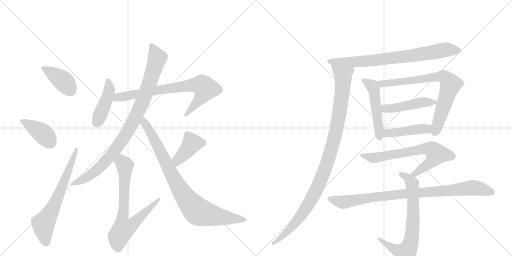
t = 0.00 s
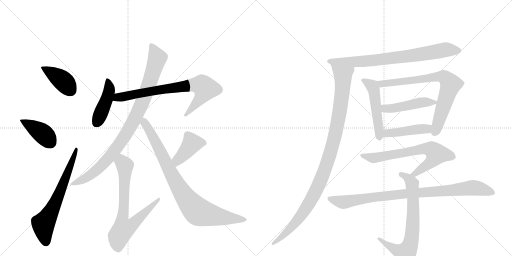
t = 2.85 s
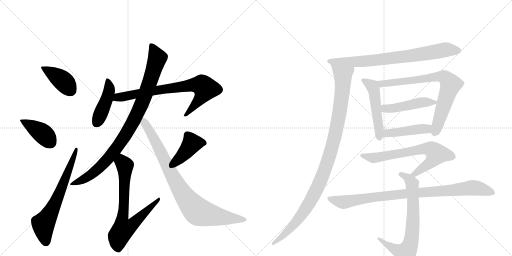
t = 5.71 s
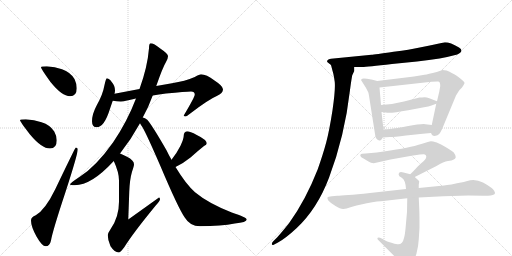
t = 8.56 s
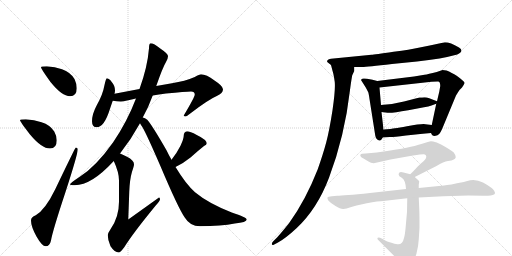
t = 11.42 s
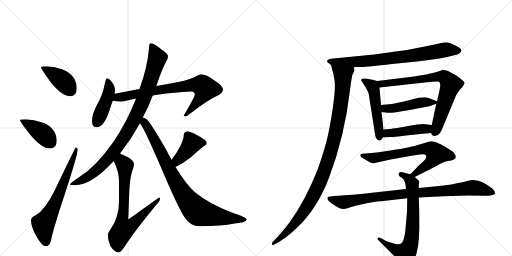
t = 14.27 s

The animated SVG that drew these frames (rendered in a browser with its animation timeline set to each time). Animation: 18 CSS @keyframes rules; one cycle of 14.27 s.

<svg version="1.1" viewBox="0 0 2048 1024" xmlns="http://www.w3.org/2000/svg">
  <g stroke="lightgray" stroke-dasharray="1,1" stroke-width="1" transform="scale(4, 4)">
    <line x1="0" y1="0" x2="256" y2="256"></line>
    <line x1="256" y1="0" x2="0" y2="256"></line>
    <line x1="128" y1="0" x2="128" y2="256"></line>
    <line x1="0" y1="128" x2="256" y2="128"></line>
    <line x1="256" y1="0" x2="512" y2="256"></line>
    <line x1="512" y1="0" x2="256" y2="256"></line>
    <line x1="384" y1="0" x2="384" y2="256"></line>
    <line x1="256" y1="128" x2="512" y2="128"></line>
  </g>
<g transform="scale(1, -1) translate(0, -850)">
   <style type="text/css">
    @keyframes keyframes0 {
      from {
       stroke: black;
       stroke-dashoffset: 404;
       stroke-width: 128;
       }
       57% {
       animation-timing-function: step-end;
       stroke: black;
       stroke-dashoffset: 0;
       stroke-width: 128;
       }
       to {
       stroke: black;
       stroke-width: 1024;
       }
       }
       #make-me-a-hanzi-animation-0 {
         animation: keyframes0 0.578776s both;
         animation-delay: 0.000000s;
         animation-timing-function: linear;
       }
    @keyframes keyframes1 {
      from {
       stroke: black;
       stroke-dashoffset: 405;
       stroke-width: 128;
       }
       57% {
       animation-timing-function: step-end;
       stroke: black;
       stroke-dashoffset: 0;
       stroke-width: 128;
       }
       to {
       stroke: black;
       stroke-width: 1024;
       }
       }
       #make-me-a-hanzi-animation-1 {
         animation: keyframes1 0.579590s both;
         animation-delay: 0.578776s;
         animation-timing-function: linear;
       }
    @keyframes keyframes2 {
      from {
       stroke: black;
       stroke-dashoffset: 661;
       stroke-width: 128;
       }
       68% {
       animation-timing-function: step-end;
       stroke: black;
       stroke-dashoffset: 0;
       stroke-width: 128;
       }
       to {
       stroke: black;
       stroke-width: 1024;
       }
       }
       #make-me-a-hanzi-animation-2 {
         animation: keyframes2 0.787923s both;
         animation-delay: 1.158366s;
         animation-timing-function: linear;
       }
    @keyframes keyframes3 {
      from {
       stroke: black;
       stroke-dashoffset: 437;
       stroke-width: 128;
       }
       59% {
       animation-timing-function: step-end;
       stroke: black;
       stroke-dashoffset: 0;
       stroke-width: 128;
       }
       to {
       stroke: black;
       stroke-width: 1024;
       }
       }
       #make-me-a-hanzi-animation-3 {
         animation: keyframes3 0.605632s both;
         animation-delay: 1.946289s;
         animation-timing-function: linear;
       }
    @keyframes keyframes4 {
      from {
       stroke: black;
       stroke-dashoffset: 765;
       stroke-width: 128;
       }
       71% {
       animation-timing-function: step-end;
       stroke: black;
       stroke-dashoffset: 0;
       stroke-width: 128;
       }
       to {
       stroke: black;
       stroke-width: 1024;
       }
       }
       #make-me-a-hanzi-animation-4 {
         animation: keyframes4 0.872559s both;
         animation-delay: 2.551921s;
         animation-timing-function: linear;
       }
    @keyframes keyframes5 {
      from {
       stroke: black;
       stroke-dashoffset: 947;
       stroke-width: 128;
       }
       76% {
       animation-timing-function: step-end;
       stroke: black;
       stroke-dashoffset: 0;
       stroke-width: 128;
       }
       to {
       stroke: black;
       stroke-width: 1024;
       }
       }
       #make-me-a-hanzi-animation-5 {
         animation: keyframes5 1.020671s both;
         animation-delay: 3.424479s;
         animation-timing-function: linear;
       }
    @keyframes keyframes6 {
      from {
       stroke: black;
       stroke-dashoffset: 740;
       stroke-width: 128;
       }
       71% {
       animation-timing-function: step-end;
       stroke: black;
       stroke-dashoffset: 0;
       stroke-width: 128;
       }
       to {
       stroke: black;
       stroke-width: 1024;
       }
       }
       #make-me-a-hanzi-animation-6 {
         animation: keyframes6 0.852214s both;
         animation-delay: 4.445150s;
         animation-timing-function: linear;
       }
    @keyframes keyframes7 {
      from {
       stroke: black;
       stroke-dashoffset: 411;
       stroke-width: 128;
       }
       57% {
       animation-timing-function: step-end;
       stroke: black;
       stroke-dashoffset: 0;
       stroke-width: 128;
       }
       to {
       stroke: black;
       stroke-width: 1024;
       }
       }
       #make-me-a-hanzi-animation-7 {
         animation: keyframes7 0.584473s both;
         animation-delay: 5.297363s;
         animation-timing-function: linear;
       }
    @keyframes keyframes8 {
      from {
       stroke: black;
       stroke-dashoffset: 880;
       stroke-width: 128;
       }
       74% {
       animation-timing-function: step-end;
       stroke: black;
       stroke-dashoffset: 0;
       stroke-width: 128;
       }
       to {
       stroke: black;
       stroke-width: 1024;
       }
       }
       #make-me-a-hanzi-animation-8 {
         animation: keyframes8 0.966146s both;
         animation-delay: 5.881836s;
         animation-timing-function: linear;
       }
    @keyframes keyframes9 {
      from {
       stroke: black;
       stroke-dashoffset: 774;
       stroke-width: 128;
       }
       72% {
       animation-timing-function: step-end;
       stroke: black;
       stroke-dashoffset: 0;
       stroke-width: 128;
       }
       to {
       stroke: black;
       stroke-width: 1024;
       }
       }
       #make-me-a-hanzi-animation-9 {
         animation: keyframes9 0.879883s both;
         animation-delay: 6.847982s;
         animation-timing-function: linear;
       }
    @keyframes keyframes10 {
      from {
       stroke: black;
       stroke-dashoffset: 1062;
       stroke-width: 128;
       }
       78% {
       animation-timing-function: step-end;
       stroke: black;
       stroke-dashoffset: 0;
       stroke-width: 128;
       }
       to {
       stroke: black;
       stroke-width: 1024;
       }
       }
       #make-me-a-hanzi-animation-10 {
         animation: keyframes10 1.114258s both;
         animation-delay: 7.727865s;
         animation-timing-function: linear;
       }
    @keyframes keyframes11 {
      from {
       stroke: black;
       stroke-dashoffset: 508;
       stroke-width: 128;
       }
       62% {
       animation-timing-function: step-end;
       stroke: black;
       stroke-dashoffset: 0;
       stroke-width: 128;
       }
       to {
       stroke: black;
       stroke-width: 1024;
       }
       }
       #make-me-a-hanzi-animation-11 {
         animation: keyframes11 0.663411s both;
         animation-delay: 8.842122s;
         animation-timing-function: linear;
       }
    @keyframes keyframes12 {
      from {
       stroke: black;
       stroke-dashoffset: 760;
       stroke-width: 128;
       }
       71% {
       animation-timing-function: step-end;
       stroke: black;
       stroke-dashoffset: 0;
       stroke-width: 128;
       }
       to {
       stroke: black;
       stroke-width: 1024;
       }
       }
       #make-me-a-hanzi-animation-12 {
         animation: keyframes12 0.868490s both;
         animation-delay: 9.505534s;
         animation-timing-function: linear;
       }
    @keyframes keyframes13 {
      from {
       stroke: black;
       stroke-dashoffset: 470;
       stroke-width: 128;
       }
       60% {
       animation-timing-function: step-end;
       stroke: black;
       stroke-dashoffset: 0;
       stroke-width: 128;
       }
       to {
       stroke: black;
       stroke-width: 1024;
       }
       }
       #make-me-a-hanzi-animation-13 {
         animation: keyframes13 0.632487s both;
         animation-delay: 10.374023s;
         animation-timing-function: linear;
       }
    @keyframes keyframes14 {
      from {
       stroke: black;
       stroke-dashoffset: 449;
       stroke-width: 128;
       }
       59% {
       animation-timing-function: step-end;
       stroke: black;
       stroke-dashoffset: 0;
       stroke-width: 128;
       }
       to {
       stroke: black;
       stroke-width: 1024;
       }
       }
       #make-me-a-hanzi-animation-14 {
         animation: keyframes14 0.615397s both;
         animation-delay: 11.006510s;
         animation-timing-function: linear;
       }
    @keyframes keyframes15 {
      from {
       stroke: black;
       stroke-dashoffset: 696;
       stroke-width: 128;
       }
       69% {
       animation-timing-function: step-end;
       stroke: black;
       stroke-dashoffset: 0;
       stroke-width: 128;
       }
       to {
       stroke: black;
       stroke-width: 1024;
       }
       }
       #make-me-a-hanzi-animation-15 {
         animation: keyframes15 0.816406s both;
         animation-delay: 11.621908s;
         animation-timing-function: linear;
       }
    @keyframes keyframes16 {
      from {
       stroke: black;
       stroke-dashoffset: 720;
       stroke-width: 128;
       }
       70% {
       animation-timing-function: step-end;
       stroke: black;
       stroke-dashoffset: 0;
       stroke-width: 128;
       }
       to {
       stroke: black;
       stroke-width: 1024;
       }
       }
       #make-me-a-hanzi-animation-16 {
         animation: keyframes16 0.835938s both;
         animation-delay: 12.438314s;
         animation-timing-function: linear;
       }
    @keyframes keyframes17 {
      from {
       stroke: black;
       stroke-dashoffset: 915;
       stroke-width: 128;
       }
       75% {
       animation-timing-function: step-end;
       stroke: black;
       stroke-dashoffset: 0;
       stroke-width: 128;
       }
       to {
       stroke: black;
       stroke-width: 1024;
       }
       }
       #make-me-a-hanzi-animation-17 {
         animation: keyframes17 0.994629s both;
         animation-delay: 13.274251s;
         animation-timing-function: linear;
       }
</style>
<path d="M 187 585 Q 164 585 164 581 Q 164 575 202 522 Q 248 465 280 465 Q 307 465 307 497 Q 307 515 298 534 Q 282 561 248 573 Q 220 583 187 585 Z" fill="lightgray"></path> 
<path d="M 103 373 Q 80 373 80 369 Q 80 364 120 312 Q 167 256 200 256 Q 227 256 227 289 Q 227 306 217 324 Q 201 350 166 361 Q 137 371 103 373 Z" fill="lightgray"></path> 
<path d="M 303 260 Q 301 260 221 93 Q 181 11 143 -11 Q 124 -18 124 -32 Q 124 -56 146 -96 Q 168 -135 183 -135 Q 199 -135 204 -112 Q 210 -75 262 82 Q 311 233 311 253 Q 311 260 303 260 Z" fill="lightgray"></path> 
<path d="M 427 537 Q 424 537 418 510 Q 411 471 388 431 Q 368 394 368 365 Q 368 341 387 341 Q 417 341 440 415 Q 446 433 451 447 L 458 475 Q 460 483 460 488 Q 460 507 447 522 Q 436 537 427 537 Z" fill="lightgray"></path> 
<path d="M 451 447 Q 467 444 483 444 Q 492 444 513 449 Q 525 452 544 456 L 611 468 Q 634 472 664 476 Q 743 484 764 484 Q 779 484 779 472 Q 779 462 735 388 Q 735 384 743 384 Q 746 384 761 396 Q 834 452 867 466 Q 892 477 892 493 Q 892 506 858 528 Q 825 553 804 553 Q 798 553 779 542 Q 740 525 688 517 L 625 506 L 558 494 L 458 475 C 429 469 421 451 451 447 Z" fill="lightgray"></path> 
<path d="M 544 456 Q 508 362 452 280 Q 383 183 319 143 Q 280 117 280 113 Q 280 109 299 109 Q 366 109 455 206 L 480 236 Q 525 293 560 357 L 571 380 Q 594 421 610 466 Q 610 467 611 468 L 625 506 Q 651 581 664 602 Q 672 616 672 625 L 672 626 Q 672 635 641 656 Q 615 677 603 677 Q 596 677 596 657 Q 590 582 558 494 L 544 456 Z" fill="lightgray"></path> 
<path d="M 455 206 Q 476 161 476 128 L 476 43 Q 476 -19 442 -67 Q 431 -83 431 -91 Q 431 -110 442 -135 Q 459 -160 475 -160 Q 481 -160 497 -139 Q 531 -84 622 27 Q 640 47 640 52 Q 640 60 636 60 L 513 -28 L 517 82 Q 519 133 528 163 Q 536 186 536 193 Q 536 209 508 223 Q 493 231 480 236 C 452 248 443 234 455 206 Z" fill="lightgray"></path> 
<path d="M 702 182 Q 735 198 762 220 Q 792 247 816 266 Q 827 272 827 276 Q 827 291 787 310 Q 760 325 748 325 Q 742 325 738 319 Q 735 314 735 308 Q 735 295 722 267 Q 707 237 686 211 C 667 187 675 169 702 182 Z" fill="lightgray"></path> 
<path d="M 560 357 Q 563 351 570 341 Q 587 312 642 185 Q 713 17 739 -20 Q 760 -55 800 -55 Q 885 -55 939 -44 Q 987 -39 987 -28 Q 987 -20 927 0 Q 833 37 780 81 Q 744 113 702 182 L 686 211 Q 676 228 666 249 Q 606 353 589 371 Q 580 378 571 380 C 544 393 544 382 560 357 Z" fill="lightgray"></path> 
<path d="M 1417 582 L 1449 582 Q 1468 582 1568 594 L 1668 604 Q 1768 615 1829 632 Q 1859 646 1836 660 Q 1801 681 1780 681 L 1761 677 Q 1745 673 1719 668 L 1669 658 Q 1644 652 1574 643 Q 1497 631 1486 631 L 1324 615 Q 1314 614 1311 610 Q 1307 606 1309 602 L 1324 590 C 1334 582 1387 582 1417 582 Z" fill="lightgray"></path> 
<path d="M 1417 566 L 1417 582 C 1422 612 1316 619 1324 590 L 1330 567 Q 1335 552 1339 522 Q 1342 491 1330 409 Q 1317 326 1305 281 Q 1293 236 1271 173 Q 1222 48 1156 -43 Q 1128 -78 1110 -98 L 1093 -115 Q 1087 -121 1087 -127 Q 1089 -132 1095 -129 L 1112 -120 Q 1143 -103 1187 -62 Q 1269 15 1316 139 Q 1379 306 1400 490 Q 1405 529 1409 549 L 1417 566 Z" fill="lightgray"></path> 
<path d="M 1509 526 L 1490 531 L 1468 535 Q 1453 538 1449 535 Q 1444 532 1444 530 L 1463 500 L 1473 481 Q 1475 475 1478 454 L 1501 308 Q 1502 299 1509 292 Q 1516 287 1519 288 Q 1524 287 1531 300 L 1534 332 L 1526 402 L 1524 430 L 1518 500 C 1516 524 1516 524 1509 526 Z" fill="lightgray"></path> 
<path d="M 1724 318 L 1727 312 Q 1731 302 1750 309 Q 1758 312 1768 333 L 1824 468 L 1834 484 Q 1839 492 1848 500 Q 1856 512 1858 517 Q 1859 522 1846 532 Q 1838 540 1817 553 Q 1795 565 1786 568 L 1770 570 L 1747 562 Q 1712 553 1698 551 L 1656 544 L 1509 526 C 1479 522 1488 497 1518 500 L 1726 523 Q 1752 525 1754 524 Q 1756 523 1759 520 Q 1761 513 1761 506 L 1757 483 L 1748 445 L 1745 435 L 1727 350 C 1721 321 1721 321 1724 318 Z" fill="lightgray"></path> 
<path d="M 1748 445 L 1717 457 Q 1707 461 1698 461 Q 1688 460 1678 460 L 1616 444 Q 1575 433 1524 430 C 1494 428 1496 406 1526 402 L 1550 399 Q 1567 397 1633 409 L 1696 421 Q 1715 424 1726 428 L 1745 435 C 1760 440 1760 440 1748 445 Z" fill="lightgray"></path> 
<path d="M 1531 300 L 1559 302 Q 1567 301 1624 308 L 1653 311 Q 1716 318 1724 318 C 1754 320 1757 346 1727 350 L 1702 353 Q 1690 356 1628 345 Q 1565 334 1561 334 L 1534 332 C 1504 330 1501 298 1531 300 Z" fill="lightgray"></path> 
<path d="M 1659 142 L 1746 186 Q 1775 204 1792 206 Q 1808 208 1815 212 Q 1821 214 1823 221 Q 1824 228 1815 240 Q 1807 247 1782 262 Q 1764 274 1747 280 Q 1730 285 1724 285 Q 1718 284 1671 270 Q 1624 256 1507 240 L 1462 236 Q 1444 236 1443 233 Q 1436 225 1454 216 L 1474 204 Q 1483 198 1495 197 L 1562 212 L 1652 228 Q 1690 234 1696 233 Q 1702 232 1704 228 Q 1709 219 1693 204 Q 1687 200 1671 184 Q 1650 161 1641 153 C 1619 132 1632 128 1659 142 Z" fill="lightgray"></path> 
<path d="M 1675 98 L 1675 111 L 1677 124 Q 1677 126 1670 132 L 1659 142 L 1641 153 L 1614 160 Q 1596 165 1595 155 Q 1592 147 1607 139 Q 1622 130 1624 94 L 1629 57 L 1628 2 L 1623 -54 Q 1620 -90 1616 -102 Q 1610 -130 1589 -127 Q 1581 -126 1559 -119 Q 1537 -112 1531 -106 L 1520 -101 Q 1515 -98 1511 -101 Q 1507 -105 1515 -112 L 1578 -175 L 1599 -199 Q 1609 -214 1617 -217 Q 1625 -220 1644 -201 Q 1663 -182 1667 -159 Q 1673 -138 1675 -108 L 1678 -60 Q 1678 -8 1677 15 L 1675 60 L 1675 98 Z" fill="lightgray"></path> 
<path d="M 1774 65 L 1873 68 Q 1927 68 1945 67 Q 1962 66 1971 70 Q 1989 74 1972 93 Q 1964 102 1932 120 Q 1900 137 1869 126 L 1855 122 Q 1796 110 1776 108 L 1675 98 L 1624 94 L 1480 78 Q 1373 67 1349 67 L 1328 65 Q 1312 64 1310 60 Q 1308 56 1314 47 Q 1322 38 1342 26 Q 1362 13 1374 14 Q 1385 15 1402 21 Q 1418 27 1467 37 Q 1515 46 1533 46 L 1629 57 L 1675 60 L 1774 65 Z" fill="lightgray"></path> 
      <clipPath id="make-me-a-hanzi-clip-0">
      <path d="M 187 585 Q 164 585 164 581 Q 164 575 202 522 Q 248 465 280 465 Q 307 465 307 497 Q 307 515 298 534 Q 282 561 248 573 Q 220 583 187 585 Z" fill="lightgray"></path>
      </clipPath>
      <path clip-path="url(#make-me-a-hanzi-clip-0)" d="M 168 580 L 250 528 L 282 488 " fill="none" id="make-me-a-hanzi-animation-0" stroke-dasharray="276 552" stroke-linecap="round"></path>

      <clipPath id="make-me-a-hanzi-clip-1">
      <path d="M 103 373 Q 80 373 80 369 Q 80 364 120 312 Q 167 256 200 256 Q 227 256 227 289 Q 227 306 217 324 Q 201 350 166 361 Q 137 371 103 373 Z" fill="lightgray"></path>
      </clipPath>
      <path clip-path="url(#make-me-a-hanzi-clip-1)" d="M 84 368 L 169 317 L 202 279 " fill="none" id="make-me-a-hanzi-animation-1" stroke-dasharray="277 554" stroke-linecap="round"></path>

      <clipPath id="make-me-a-hanzi-clip-2">
      <path d="M 303 260 Q 301 260 221 93 Q 181 11 143 -11 Q 124 -18 124 -32 Q 124 -56 146 -96 Q 168 -135 183 -135 Q 199 -135 204 -112 Q 210 -75 262 82 Q 311 233 311 253 Q 311 260 303 260 Z" fill="lightgray"></path>
      </clipPath>
      <path clip-path="url(#make-me-a-hanzi-clip-2)" d="M 184 -119 L 173 -46 L 220 34 L 307 256 " fill="none" id="make-me-a-hanzi-animation-2" stroke-dasharray="533 1066" stroke-linecap="round"></path>

      <clipPath id="make-me-a-hanzi-clip-3">
      <path d="M 427 537 Q 424 537 418 510 Q 411 471 388 431 Q 368 394 368 365 Q 368 341 387 341 Q 417 341 440 415 Q 446 433 451 447 L 458 475 Q 460 483 460 488 Q 460 507 447 522 Q 436 537 427 537 Z" fill="lightgray"></path>
      </clipPath>
      <path clip-path="url(#make-me-a-hanzi-clip-3)" d="M 430 531 L 437 498 L 434 474 L 387 360 " fill="none" id="make-me-a-hanzi-animation-3" stroke-dasharray="309 618" stroke-linecap="round"></path>

      <clipPath id="make-me-a-hanzi-clip-4">
      <path d="M 451 447 Q 467 444 483 444 Q 492 444 513 449 Q 525 452 544 456 L 611 468 Q 634 472 664 476 Q 743 484 764 484 Q 779 484 779 472 Q 779 462 735 388 Q 735 384 743 384 Q 746 384 761 396 Q 834 452 867 466 Q 892 477 892 493 Q 892 506 858 528 Q 825 553 804 553 Q 798 553 779 542 Q 740 525 688 517 L 625 506 L 558 494 L 458 475 C 429 469 421 451 451 447 Z" fill="lightgray"></path>
      </clipPath>
      <path clip-path="url(#make-me-a-hanzi-clip-4)" d="M 457 453 L 471 461 L 636 491 L 767 510 L 807 509 L 821 496 L 813 473 L 764 411 L 743 399 L 742 393 " fill="none" id="make-me-a-hanzi-animation-4" stroke-dasharray="637 1274" stroke-linecap="round"></path>

      <clipPath id="make-me-a-hanzi-clip-5">
      <path d="M 544 456 Q 508 362 452 280 Q 383 183 319 143 Q 280 117 280 113 Q 280 109 299 109 Q 366 109 455 206 L 480 236 Q 525 293 560 357 L 571 380 Q 594 421 610 466 Q 610 467 611 468 L 625 506 Q 651 581 664 602 Q 672 616 672 625 L 672 626 Q 672 635 641 656 Q 615 677 603 677 Q 596 677 596 657 Q 590 582 558 494 L 544 456 Z" fill="lightgray"></path>
      </clipPath>
      <path clip-path="url(#make-me-a-hanzi-clip-5)" d="M 606 669 L 629 617 L 626 606 L 568 438 L 511 325 L 458 246 L 405 186 L 356 145 L 283 113 " fill="none" id="make-me-a-hanzi-animation-5" stroke-dasharray="819 1638" stroke-linecap="round"></path>

      <clipPath id="make-me-a-hanzi-clip-6">
      <path d="M 455 206 Q 476 161 476 128 L 476 43 Q 476 -19 442 -67 Q 431 -83 431 -91 Q 431 -110 442 -135 Q 459 -160 475 -160 Q 481 -160 497 -139 Q 531 -84 622 27 Q 640 47 640 52 Q 640 60 636 60 L 513 -28 L 517 82 Q 519 133 528 163 Q 536 186 536 193 Q 536 209 508 223 Q 493 231 480 236 C 452 248 443 234 455 206 Z" fill="lightgray"></path>
      </clipPath>
      <path clip-path="url(#make-me-a-hanzi-clip-6)" d="M 483 225 L 488 202 L 500 188 L 497 43 L 488 -30 L 493 -67 L 524 -54 L 609 24 L 632 53 " fill="none" id="make-me-a-hanzi-animation-6" stroke-dasharray="612 1224" stroke-linecap="round"></path>

      <clipPath id="make-me-a-hanzi-clip-7">
      <path d="M 702 182 Q 735 198 762 220 Q 792 247 816 266 Q 827 272 827 276 Q 827 291 787 310 Q 760 325 748 325 Q 742 325 738 319 Q 735 314 735 308 Q 735 295 722 267 Q 707 237 686 211 C 667 187 675 169 702 182 Z" fill="lightgray"></path>
      </clipPath>
      <path clip-path="url(#make-me-a-hanzi-clip-7)" d="M 816 277 L 766 274 L 715 215 L 706 190 " fill="none" id="make-me-a-hanzi-animation-7" stroke-dasharray="283 566" stroke-linecap="round"></path>

      <clipPath id="make-me-a-hanzi-clip-8">
      <path d="M 560 357 Q 563 351 570 341 Q 587 312 642 185 Q 713 17 739 -20 Q 760 -55 800 -55 Q 885 -55 939 -44 Q 987 -39 987 -28 Q 987 -20 927 0 Q 833 37 780 81 Q 744 113 702 182 L 686 211 Q 676 228 666 249 Q 606 353 589 371 Q 580 378 571 380 C 544 393 544 382 560 357 Z" fill="lightgray"></path>
      </clipPath>
      <path clip-path="url(#make-me-a-hanzi-clip-8)" d="M 573 372 L 711 109 L 778 16 L 797 1 L 843 -11 L 982 -29 " fill="none" id="make-me-a-hanzi-animation-8" stroke-dasharray="752 1504" stroke-linecap="round"></path>

      <clipPath id="make-me-a-hanzi-clip-9">
      <path d="M 1417 582 L 1449 582 Q 1468 582 1568 594 L 1668 604 Q 1768 615 1829 632 Q 1859 646 1836 660 Q 1801 681 1780 681 L 1761 677 Q 1745 673 1719 668 L 1669 658 Q 1644 652 1574 643 Q 1497 631 1486 631 L 1324 615 Q 1314 614 1311 610 Q 1307 606 1309 602 L 1324 590 C 1334 582 1387 582 1417 582 Z" fill="lightgray"></path>
      </clipPath>
      <path clip-path="url(#make-me-a-hanzi-clip-9)" d="M 1317 604 L 1458 605 L 1554 614 L 1780 651 L 1831 646 " fill="none" id="make-me-a-hanzi-animation-9" stroke-dasharray="646 1292" stroke-linecap="round"></path>

      <clipPath id="make-me-a-hanzi-clip-10">
      <path d="M 1417 566 L 1417 582 C 1422 612 1316 619 1324 590 L 1330 567 Q 1335 552 1339 522 Q 1342 491 1330 409 Q 1317 326 1305 281 Q 1293 236 1271 173 Q 1222 48 1156 -43 Q 1128 -78 1110 -98 L 1093 -115 Q 1087 -121 1087 -127 Q 1089 -132 1095 -129 L 1112 -120 Q 1143 -103 1187 -62 Q 1269 15 1316 139 Q 1379 306 1400 490 Q 1405 529 1409 549 L 1417 566 Z" fill="lightgray"></path>
      </clipPath>
      <path clip-path="url(#make-me-a-hanzi-clip-10)" d="M 1331 586 L 1372 549 L 1372 520 L 1360 408 L 1314 213 L 1274 109 L 1223 15 L 1169 -57 L 1092 -122 " fill="none" id="make-me-a-hanzi-animation-10" stroke-dasharray="934 1868" stroke-linecap="round"></path>

      <clipPath id="make-me-a-hanzi-clip-11">
      <path d="M 1509 526 L 1490 531 L 1468 535 Q 1453 538 1449 535 Q 1444 532 1444 530 L 1463 500 L 1473 481 Q 1475 475 1478 454 L 1501 308 Q 1502 299 1509 292 Q 1516 287 1519 288 Q 1524 287 1531 300 L 1534 332 L 1526 402 L 1524 430 L 1518 500 C 1516 524 1516 524 1509 526 Z" fill="lightgray"></path>
      </clipPath>
      <path clip-path="url(#make-me-a-hanzi-clip-11)" d="M 1451 528 L 1481 512 L 1495 491 L 1517 299 " fill="none" id="make-me-a-hanzi-animation-11" stroke-dasharray="380 760" stroke-linecap="round"></path>

      <clipPath id="make-me-a-hanzi-clip-12">
      <path d="M 1724 318 L 1727 312 Q 1731 302 1750 309 Q 1758 312 1768 333 L 1824 468 L 1834 484 Q 1839 492 1848 500 Q 1856 512 1858 517 Q 1859 522 1846 532 Q 1838 540 1817 553 Q 1795 565 1786 568 L 1770 570 L 1747 562 Q 1712 553 1698 551 L 1656 544 L 1509 526 C 1479 522 1488 497 1518 500 L 1726 523 Q 1752 525 1754 524 Q 1756 523 1759 520 Q 1761 513 1761 506 L 1757 483 L 1748 445 L 1745 435 L 1727 350 C 1721 321 1721 321 1724 318 Z" fill="lightgray"></path>
      </clipPath>
      <path clip-path="url(#make-me-a-hanzi-clip-12)" d="M 1517 521 L 1527 514 L 1539 515 L 1759 545 L 1785 535 L 1803 512 L 1740 321 " fill="none" id="make-me-a-hanzi-animation-12" stroke-dasharray="632 1264" stroke-linecap="round"></path>

      <clipPath id="make-me-a-hanzi-clip-13">
      <path d="M 1748 445 L 1717 457 Q 1707 461 1698 461 Q 1688 460 1678 460 L 1616 444 Q 1575 433 1524 430 C 1494 428 1496 406 1526 402 L 1550 399 Q 1567 397 1633 409 L 1696 421 Q 1715 424 1726 428 L 1745 435 C 1760 440 1760 440 1748 445 Z" fill="lightgray"></path>
      </clipPath>
      <path clip-path="url(#make-me-a-hanzi-clip-13)" d="M 1533 424 L 1540 416 L 1561 416 L 1677 439 L 1741 442 " fill="none" id="make-me-a-hanzi-animation-13" stroke-dasharray="342 684" stroke-linecap="round"></path>

      <clipPath id="make-me-a-hanzi-clip-14">
      <path d="M 1531 300 L 1559 302 Q 1567 301 1624 308 L 1653 311 Q 1716 318 1724 318 C 1754 320 1757 346 1727 350 L 1702 353 Q 1690 356 1628 345 Q 1565 334 1561 334 L 1534 332 C 1504 330 1501 298 1531 300 Z" fill="lightgray"></path>
      </clipPath>
      <path clip-path="url(#make-me-a-hanzi-clip-14)" d="M 1538 305 L 1549 317 L 1679 334 L 1706 335 L 1721 324 " fill="none" id="make-me-a-hanzi-animation-14" stroke-dasharray="321 642" stroke-linecap="round"></path>

      <clipPath id="make-me-a-hanzi-clip-15">
      <path d="M 1659 142 L 1746 186 Q 1775 204 1792 206 Q 1808 208 1815 212 Q 1821 214 1823 221 Q 1824 228 1815 240 Q 1807 247 1782 262 Q 1764 274 1747 280 Q 1730 285 1724 285 Q 1718 284 1671 270 Q 1624 256 1507 240 L 1462 236 Q 1444 236 1443 233 Q 1436 225 1454 216 L 1474 204 Q 1483 198 1495 197 L 1562 212 L 1652 228 Q 1690 234 1696 233 Q 1702 232 1704 228 Q 1709 219 1693 204 Q 1687 200 1671 184 Q 1650 161 1641 153 C 1619 132 1632 128 1659 142 Z" fill="lightgray"></path>
      </clipPath>
      <path clip-path="url(#make-me-a-hanzi-clip-15)" d="M 1448 228 L 1497 218 L 1706 256 L 1739 243 L 1746 234 L 1728 206 L 1660 155 L 1648 154 " fill="none" id="make-me-a-hanzi-animation-15" stroke-dasharray="568 1136" stroke-linecap="round"></path>

      <clipPath id="make-me-a-hanzi-clip-16">
      <path d="M 1675 98 L 1675 111 L 1677 124 Q 1677 126 1670 132 L 1659 142 L 1641 153 L 1614 160 Q 1596 165 1595 155 Q 1592 147 1607 139 Q 1622 130 1624 94 L 1629 57 L 1628 2 L 1623 -54 Q 1620 -90 1616 -102 Q 1610 -130 1589 -127 Q 1581 -126 1559 -119 Q 1537 -112 1531 -106 L 1520 -101 Q 1515 -98 1511 -101 Q 1507 -105 1515 -112 L 1578 -175 L 1599 -199 Q 1609 -214 1617 -217 Q 1625 -220 1644 -201 Q 1663 -182 1667 -159 Q 1673 -138 1675 -108 L 1678 -60 Q 1678 -8 1677 15 L 1675 60 L 1675 98 Z" fill="lightgray"></path>
      </clipPath>
      <path clip-path="url(#make-me-a-hanzi-clip-16)" d="M 1604 153 L 1636 134 L 1649 116 L 1653 -16 L 1642 -125 L 1622 -162 L 1576 -145 L 1516 -106 " fill="none" id="make-me-a-hanzi-animation-16" stroke-dasharray="592 1184" stroke-linecap="round"></path>

      <clipPath id="make-me-a-hanzi-clip-17">
      <path d="M 1774 65 L 1873 68 Q 1927 68 1945 67 Q 1962 66 1971 70 Q 1989 74 1972 93 Q 1964 102 1932 120 Q 1900 137 1869 126 L 1855 122 Q 1796 110 1776 108 L 1675 98 L 1624 94 L 1480 78 Q 1373 67 1349 67 L 1328 65 Q 1312 64 1310 60 Q 1308 56 1314 47 Q 1322 38 1342 26 Q 1362 13 1374 14 Q 1385 15 1402 21 Q 1418 27 1467 37 Q 1515 46 1533 46 L 1629 57 L 1675 60 L 1774 65 Z" fill="lightgray"></path>
      </clipPath>
      <path clip-path="url(#make-me-a-hanzi-clip-17)" d="M 1317 55 L 1376 41 L 1532 66 L 1893 99 L 1969 82 " fill="none" id="make-me-a-hanzi-animation-17" stroke-dasharray="787 1574" stroke-linecap="round"></path>

</g>
</svg>
